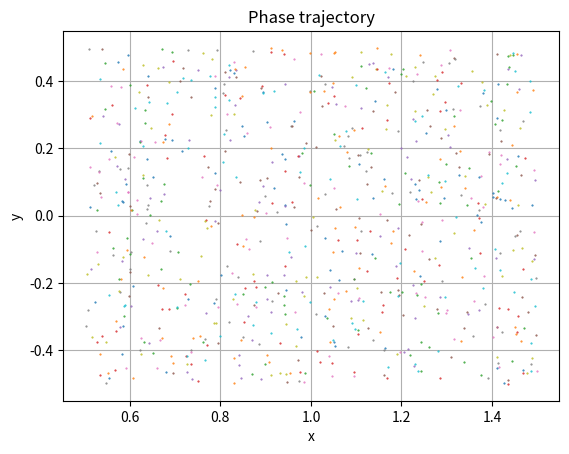

Recreate this plot in Python.
import numpy as np
import random as rnd
import matplotlib.pyplot as plt

from numpy import array
from numpy import copy

def PrintHeader():
    plt.title("Phase trajectory")
    plt.ylabel("y")
    plt.xlabel("x")

def GenU(u0, rnd_size):
    return [u0[0] + rnd_size * rnd.randrange(-500, 500), u0[1] + rnd_size * rnd.randrange(-500, 500)]

def F(U):
    return [U[1], U[0] ** 2 - 1]


def NextU1(U, tau, f_arr):
    f_arr.append(F(U))
    return copy(U) + tau * (array(f_arr[-1]))


def NextU2(U, tau, f_arr):
    f_arr.append(F(U))

    last = array(f_arr[-1])
    penult = array(f_arr[-2])

    return copy(U) + tau * (1.5 * last - 0.5 * penult)


def NextU3(U, tau, f_arr):
    f_arr.append(F(U))

    last = array(f_arr[-1])
    penult = array(f_arr[-2])
    penult_prev = array(f_arr[-3])

    return copy(U) + tau * (23.0/12.0 * last - 16.0/12.0 * penult + 5.0/12.0 * penult_prev)



def AddRes(x_arr, y_arr, res):
    x_arr = np.append(x_arr, res[0])
    y_arr = np.append(y_arr, res[1])

def main():
    np.set_printoptions(floatmode='maxprec', suppress=True)

    T = 1e-3
    rnd_size = 0.001

    plt_rad = 100
    u0 = [1.0, 0.0]
    points_amnt = 800

    for point in range(points_amnt):
        f_arr = []
        u = GenU(u0, rnd_size)
        x_arr = array([u[0]])
        y_arr = array([u[1]])

        res = u
        for func in [NextU1, NextU2]:
            last = copy(res)
            res = func(last, T, f_arr)
            AddRes(x_arr, y_arr, res) 

        for t in range(600):
            last = np.copy(res)
            res = NextU3(last, T, f_arr)
            if (res[0] * res[0] + res[1] * res[1]) > plt_rad:
                break
            AddRes(x_arr, y_arr, res)

        print(f"\rPlotting point = {point}", end="")
        plt.plot(x_arr, y_arr, '.-', ms=1)
    plt.grid()

    print("\nDone")

    PrintHeader()
    plt.show()

if __name__ == "__main__":
    main()
